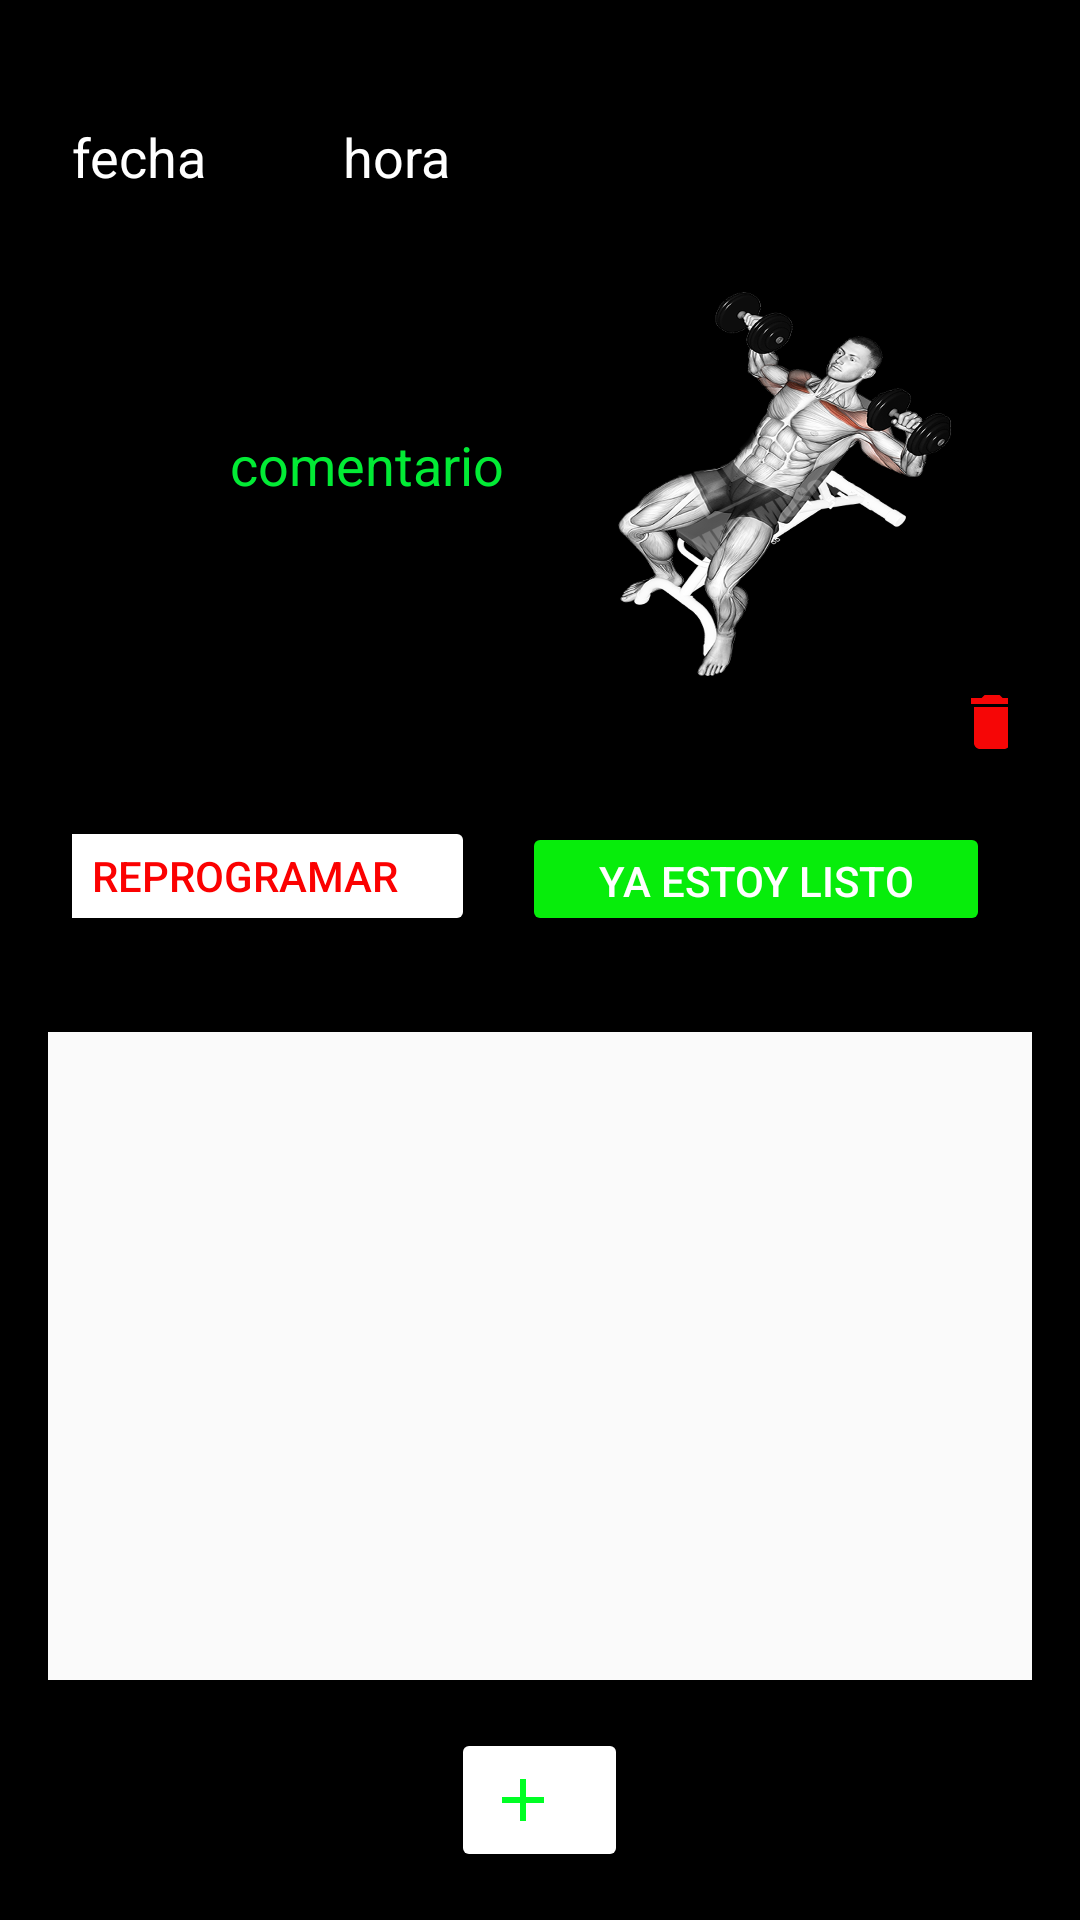

Write the Android layout XML for this screen, with the resource values it uses.
<!-- AndroidManifest.xml: application theme Theme.Mindrixa -->
<!-- res/layout/activity_task_management.xml -->
<?xml version="1.0" encoding="utf-8"?>
<LinearLayout xmlns:android="http://schemas.android.com/apk/res/android"
    xmlns:app="http://schemas.android.com/apk/res-auto"
    xmlns:tools="http://schemas.android.com/tools"
    android:layout_width="match_parent"
    android:layout_height="match_parent"
    android:background="@color/background_color"
    android:backgroundTint="#000000"
    android:gravity="center"
    android:orientation="vertical"
    android:padding="16dp"
    tools:context=".TaskManagementActivity">

    

    

    

    <androidx.constraintlayout.widget.ConstraintLayout
        android:layout_width="match_parent"
        android:layout_height="312dp"
        android:layout_marginBottom="16dp"
        android:background="#000000"
        android:padding="8dp">

        

        <ImageView
            android:id="@+id/imageView"
            android:layout_width="135dp"
            android:layout_height="131dp"
            android:layout_marginTop="72dp"
            android:layout_marginEnd="8dp"
            android:contentDescription="@string/exercising_image"
            android:src="@drawable/ic_exercising"
            app:layout_constraintEnd_toEndOf="parent"
            app:layout_constraintTop_toTopOf="parent" />

        <Button
            android:id="@+id/readyButton"
            android:layout_width="156dp"
            android:layout_height="38dp"
            android:layout_marginBottom="8dp"
            android:layout_weight="1"
            android:backgroundTint="#07ED0B"
            android:text="@string/ready_button"
            android:textColor="#FFFFFF"
            app:layout_constraintBottom_toBottomOf="parent"
            app:layout_constraintEnd_toEndOf="parent"
            app:layout_constraintHorizontal_bias="0.961"
            app:layout_constraintStart_toStartOf="parent" />

        <ImageButton
            android:id="@+id/deleteButton"
            android:layout_width="45dp"
            android:layout_height="47dp"
            android:layout_marginStart="284dp"
            android:layout_marginBottom="8dp"
            android:background="@android:color/transparent"
            android:src="@drawable/delete"
            app:layout_constraintBottom_toTopOf="@+id/reprogramButton"
            app:layout_constraintStart_toStartOf="parent" />

        <Button
            android:id="@+id/reprogramButton"
            android:layout_width="153dp"
            android:layout_height="40dp"
            android:layout_marginEnd="16dp"
            android:layout_marginBottom="8dp"
            android:layout_weight="1"
            android:backgroundTint="#FFFFFF"
            android:text="@string/reprogram_button"
            android:textColor="#FB0101"
            app:layout_constraintBottom_toBottomOf="parent"
            app:layout_constraintEnd_toStartOf="@+id/readyButton" />

        <TextView
            android:id="@+id/selectedTaskTime"
            android:layout_width="181dp"
            android:layout_height="124dp"
            android:layout_marginStart="8dp"
            android:gravity="center"
            android:text="comentario"
            android:textColor="#02EB35"
            android:textSize="18sp"
            app:layout_constraintBottom_toTopOf="@+id/deleteButton"
            app:layout_constraintStart_toStartOf="parent"
            app:layout_constraintTop_toTopOf="parent"
            app:layout_constraintVertical_bias="1.0" />

        <TextView
            android:id="@+id/selectedTaskComment"
            android:layout_width="wrap_content"
            android:layout_height="wrap_content"
            android:layout_marginTop="16dp"
            android:gravity="center"
            android:text="fecha"
            android:textColor="#FFFFFF"
            android:textSize="18sp"
            app:layout_constraintStart_toStartOf="parent"
            app:layout_constraintTop_toTopOf="parent" />

        <TextView
            android:id="@+id/selectedTaskDate"
            android:layout_width="wrap_content"
            android:layout_height="wrap_content"
            android:layout_marginTop="16dp"
            android:gravity="center"
            android:text="hora"
            android:textColor="#FFFFFF"
            android:textSize="18sp"
            app:layout_constraintEnd_toEndOf="parent"
            app:layout_constraintHorizontal_bias="0.327"
            app:layout_constraintStart_toStartOf="parent"
            app:layout_constraintTop_toTopOf="parent" />
    </androidx.constraintlayout.widget.ConstraintLayout>

    <androidx.recyclerview.widget.RecyclerView
        android:id="@+id/taskRecyclerView"
        android:layout_width="346dp"
        android:layout_height="273dp"
        android:layout_weight="1"
        android:background="#FAFAFA"
        android:scrollbars="vertical"
        app:layout_constraintEnd_toEndOf="parent"
        app:layout_constraintStart_toStartOf="parent"
        tools:listitem="@layout/recycler_view_item" />

    <Button
        android:id="@+id/addMoreTasksButton"
        android:layout_width="59dp"
        android:layout_height="wrap_content"
        android:layout_marginTop="16dp"
        android:backgroundTint="#FFFFFF"
        android:drawableLeft="@drawable/agregar_verde"
        android:drawablePadding="8dp"
        android:textColor="@android:color/white"
        app:layout_constraintEnd_toEndOf="parent"
        app:layout_constraintStart_toStartOf="parent" />
</LinearLayout>
<!-- res/layout/recycler_view_item.xml (included above) -->
<LinearLayout xmlns:android="http://schemas.android.com/apk/res/android"
    xmlns:app="http://schemas.android.com/apk/res-auto"
    xmlns:tools="http://schemas.android.com/tools"
    android:layout_width="match_parent"
    android:layout_height="wrap_content"
    android:backgroundTint="#FDFDFD"
    android:orientation="vertical"

    android:padding="8dp"
    app:barrierMargin="4dp"
    tools:background="#E60606">

    <TextView
        android:id="@+id/taskCommentTextView"
        android:layout_width="wrap_content"
        android:layout_height="wrap_content"
        android:text="fecha"
        android:textColor="#000000"
        android:textSize="16sp" />

    <TextView
        android:id="@+id/taskDateTextView"
        android:layout_width="wrap_content"
        android:layout_height="wrap_content"
        android:text="hora"
        android:textColor="#000000"
        android:textSize="14sp" />

    <TextView
        android:id="@+id/taskTimeTextView"
        android:layout_width="wrap_content"
        android:layout_height="wrap_content"
        android:text="comentario"
        android:textColor="#020202"
        android:textSize="14sp" />
</LinearLayout>
<!-- resources referenced by this layout -->
<resources>
  <color name="background_color">#A4D65E</color>
  <!-- drawable agregar_verde (drawable) -->
  <vector xmlns:android="http://schemas.android.com/apk/res/android" android:height="24dp" android:tint="#00FF25" android:viewportHeight="24" android:viewportWidth="24" android:width="24dp">
        
      <path android:fillColor="@android:color/white" android:pathData="M19,13h-6v6h-2v-6H5v-2h6V5h2v6h6v2z"/>
      
  </vector>
  <!-- drawable delete (drawable) -->
  <vector xmlns:android="http://schemas.android.com/apk/res/android" android:height="24dp" android:tint="#F60606" android:viewportHeight="24" android:viewportWidth="24" android:width="24dp">
        
      <path android:fillColor="@android:color/white" android:pathData="M6,19c0,1.1 0.9,2 2,2h8c1.1,0 2,-0.9 2,-2V7H6v12zM19,4h-3.5l-1,-1h-5l-1,1H5v2h14V4z"/>
      
  </vector>
  <!-- drawable ic_exercising: png bitmap (drawable, 505269 bytes) -->
  <string name="exercising_image">Imagen de ejercicio</string>
  <string name="ready_button">Ya estoy listo</string>
  <string name="reprogram_button">Reprogramar</string>
  <style name="Theme.Mindrixa" parent="Theme.MaterialComponents.DayNight.DarkActionBar">
          <item name="colorPrimary">@color/colorPrimary</item>
          <item name="colorPrimaryDark">@color/colorPrimaryDark</item>
          <item name="colorAccent">@color/colorAccent</item>
      </style>
  <color name="colorPrimary">#6200EE</color>
  <color name="colorPrimaryDark">#3700B3</color>
  <color name="colorAccent">#03DAC5</color>
</resources>
